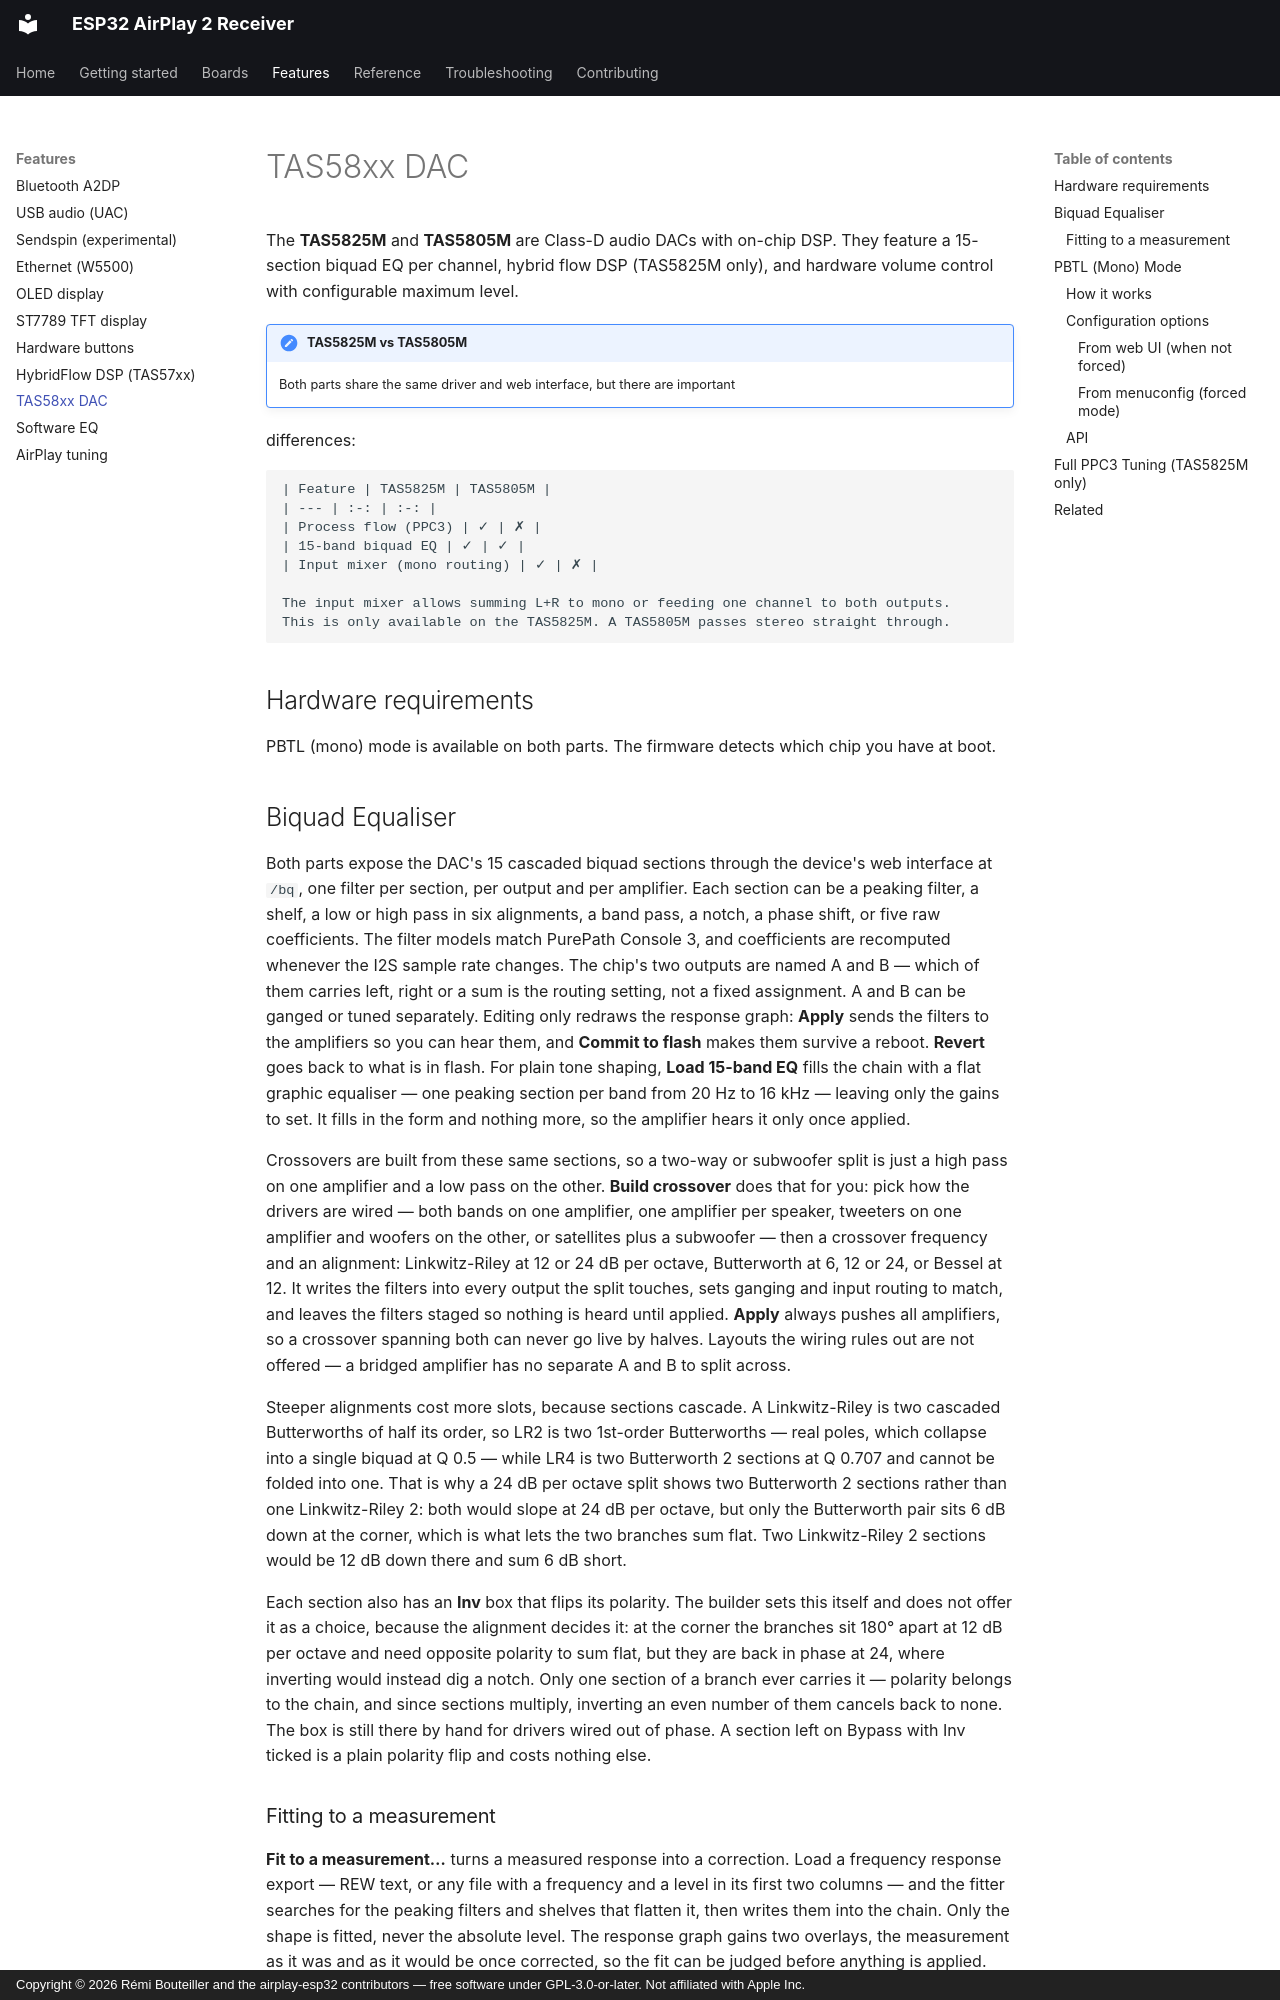

repository: rbouteiller/airplay-esp32 · page: features/tas58xx/index.html · generator: mkdocs · copyright: Copyright © 2026 Rémi Bouteiller and the airplay-esp32 contributors — free software under GPL-3.0-or-later. Not affiliated with Apple Inc.

# TAS58xx DAC

The **TAS5825M** and **TAS5805M** are Class-D audio DACs with on-chip DSP. They
feature a 15-section biquad EQ per channel, hybrid flow DSP (TAS5825M only), and
hardware volume control with configurable maximum level.

!!! note "TAS5825M vs TAS5805M"

    Both parts share the same driver and web interface, but there are important
differences:

    | Feature | TAS5825M | TAS5805M |
    | --- | :-: | :-: |
    | Process flow (PPC3) | ✓ | ✗ |
    | 15-band biquad EQ | ✓ | ✓ |
    | Input mixer (mono routing) | ✓ | ✗ |

    The input mixer allows summing L+R to mono or feeding one channel to both outputs.
    This is only available on the TAS5825M. A TAS5805M passes stereo straight through.

## Hardware requirements

PBTL (mono) mode is available on both parts. The firmware detects which chip you have at
boot.

## Biquad Equaliser

Both parts expose the DAC's 15 cascaded biquad sections through the device's web
interface at `/bq`, one filter per section, per output and per amplifier. Each
section can be a peaking filter, a shelf, a low or high pass in six alignments, a band
pass, a notch, a phase shift, or five raw coefficients. The filter models match
PurePath Console 3, and coefficients are recomputed whenever the I2S sample rate
changes. The chip's two outputs are named A and B — which of them carries left, right
or a sum is the routing setting, not a fixed assignment. A and B can be ganged or
tuned separately. Editing only redraws the response graph: **Apply** sends the filters
 to the amplifiers so you can hear them, and **Commit to flash** makes them survive a
reboot. **Revert** goes back to what is in flash. For plain tone shaping, **Load
15-band EQ** fills the chain with a flat graphic equaliser — one peaking section per
band from 20 Hz to 16 kHz — leaving only the gains to set. It fills in the form and
nothing more, so the amplifier hears it only once applied.

Crossovers are built from these same sections, so a two-way or subwoofer split is just
a high pass on one amplifier and a low pass on the other. **Build crossover** does that
for you: pick how the drivers are wired — both bands on one amplifier, one amplifier per
speaker, tweeters on one amplifier and woofers on the other, or satellites plus a
subwoofer — then a crossover frequency and an alignment: Linkwitz-Riley at 12 or
24 dB per octave, Butterworth at 6, 12 or 24, or Bessel at 12. It writes the filters
into every output the split touches, sets ganging and input routing to match, and
leaves the filters staged so nothing is heard until applied. **Apply** always pushes all
amplifiers, so a crossover spanning both can never go live by halves. Layouts the
wiring rules out are not offered — a bridged amplifier has no separate A and B to
split across.

Steeper alignments cost more slots, because sections cascade. A Linkwitz-Riley is two
cascaded Butterworths of half its order, so LR2 is two 1st-order Butterworths — real
poles, which collapse into a single biquad at Q 0.5 — while LR4 is two Butterworth 2
sections at Q 0.707 and cannot be folded into one. That is why a 24 dB per octave
split shows two Butterworth 2 sections rather than one Linkwitz-Riley 2: both would
slope at 24 dB per octave, but only the Butterworth pair sits 6 dB down at the corner,
which is what lets the two branches sum flat. Two Linkwitz-Riley 2 sections would be
12 dB down there and sum 6 dB short.

Each section also has an **Inv** box that flips its polarity. The builder sets this
itself and does not offer it as a choice, because the alignment decides it: at the
corner the branches sit 180° apart at 12 dB per octave and need opposite polarity to
sum flat, but they are back in phase at 24, where inverting would instead dig a notch.
Only one section of a branch ever carries it — polarity belongs to the chain, and
since sections multiply, inverting an even number of them cancels back to none. The
box is still there by hand for drivers wired out of phase. A section left on Bypass
with Inv ticked is a plain polarity flip and costs nothing else.
